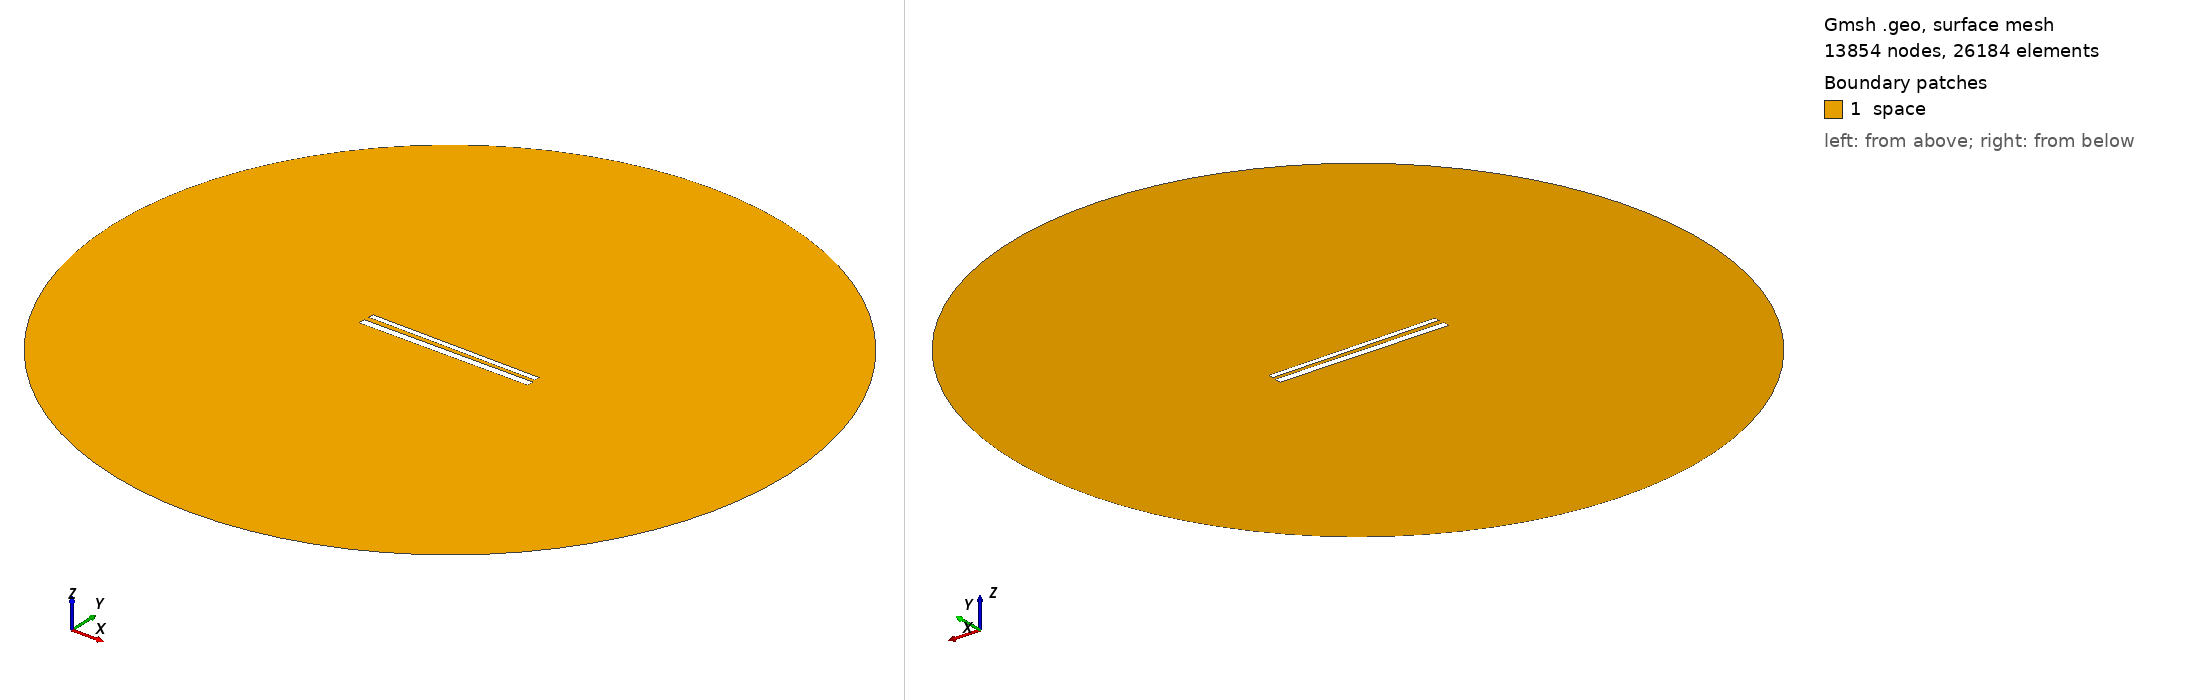

Gmsh geometry script, surface-meshed: 13854 nodes, 26184 surface elements. Boundary patches (legend numbers): 1 space. Left view from above one corner, right view from below the opposite corner. Legend entries are the model's physical surfaces. The drawing asked Gmsh for element sizes between 1% and 20% of the model's largest extent; the script's own settings can give other sizes.

=== 568.geo (drawn) ===
// Set the geometry kernel
SetFactory("OpenCASCADE");

//---------------------------------------
// Rectangles
//---------------------------------------

// Rectangle 1 (top)
Point(1) = {-49.62222222222222, 1.461111111111111, 0, 1.0};
Point(2) = {49.62222222222222, 1.461111111111111, 0, 1.0};
Point(3) = {49.62222222222222, 4.705555555555556, 0, 1.0};
Point(4) = {-49.62222222222222, 4.705555555555556, 0, 1.0};

Line(1) = {1, 2};
Line(2) = {2, 3};
Line(3) = {3, 4};
Line(4) = {4, 1};

Line Loop(1) = {1, 2, 3, 4};
Plane Surface(1) = {1};

Rotate { {0, 0, 1}, {0,  1.0833333333333333,  0}, -0.01 } {
  Surface{1};
}

// Rectangle 2 (bottom)
Point(5) = {-50,-1.0833333333333333, 0, 1.0};
Point(6) = { 50,-1.0833333333333333, 0, 1.0};
Point(7) = { 50,-5.083333333333333, 0, 1.0};
Point(8) = {-50,-5.083333333333333, 0, 1.0};

Line(5) = {5, 6};
Line(6) = {6, 7};
Line(7) = {7, 8};
Line(8) = {8, 5};

Line Loop(2) = {5, 6, 7, 8};
Plane Surface(2) = {2}; 


//---------------------------------------
// Circle
//---------------------------------------

// Define points
Point(9) = {0, 0, 0};        // Center
Point(10) = {200, 0, 0};     // Start point
Point(11) = {0, 200, 0};     // 90 degrees
Point(12) = {-200, 0, 0};    // 180 degrees
Point(13) = {0, -200, 0};    // 270 degrees

// Define circle arcs (each needs start, center, end)
Circle(9) = {10, 9, 11};
Circle(10) = {11, 9, 12};
Circle(11) = {12, 9, 13};
Circle(12) = {13, 9, 10};

// Define curve loop and surface if needed
Curve Loop(3) = {9, 10, 11, 12};
Surface(3) = {3};

// Subtract Rectangles from Circle
BooleanDifference{ Surface{3}; Delete; }{ Surface{1}; Surface{2}; Delete; }

//---------------------------------------
// Transfinite Lines and Surface
//---------------------------------------
r = 7;
Transfinite Line {1, 3} = 50*r Using Progression 1;
Transfinite Line {2, 4} = 2*r Using Progression 1;
Transfinite Line {5, 7} = 50*r Using Progression 1;
Transfinite Line {6, 8} = 2*r Using Progression 1;
Transfinite Line {9, 10, 11, 12} = 20 Using Progression 1;

//---------------------------------------
// Define Physical Groups
//---------------------------------------                

//--- Physical Curves
// Physical groups for boundaries
Physical Line("force_segment", 10) = {1};
Physical Line("upper_plate", 11) = {2, 3, 4};
Physical Line("lower_plate", 12) = {5, 6, 7, 8};
Physical Line("boundary", 20) = {9, 10, 11, 12};

//--- Physical Surfaces
Physical Surface("space", 30) = {3};

//---------------------------------------
// 6. Generate the Mesh
//---------------------------------------
Mesh 2;  // 2D mesh generation
